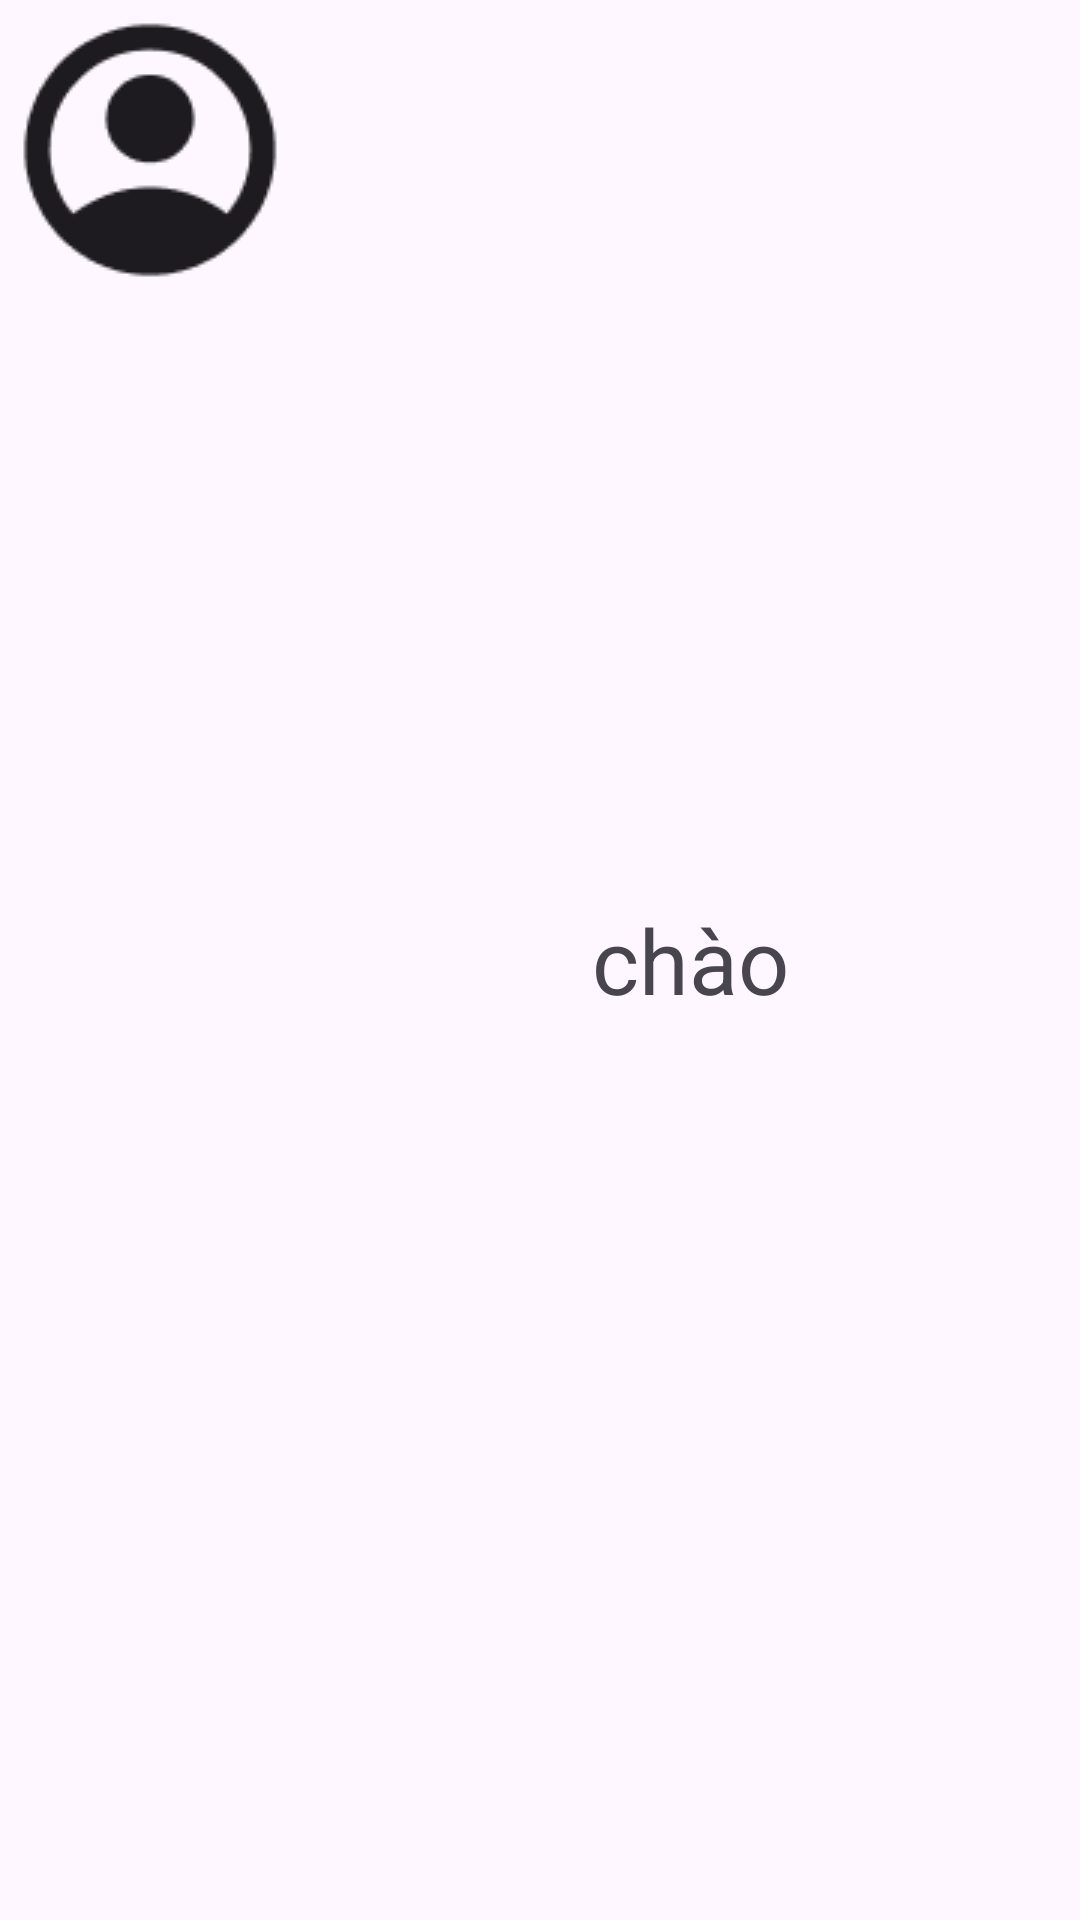

This screen was rendered from an Android layout file. Write that file and the resources it references.
<!-- AndroidManifest.xml: application theme Theme.MyApplication -->
<!-- res/layout/header_menu.xml -->
<?xml version="1.0" encoding="utf-8"?>
<LinearLayout xmlns:android="http://schemas.android.com/apk/res/android"
    android:layout_width="match_parent"
    android:layout_height="wrap_content"
    android:orientation="horizontal">
    <ImageView
        android:layout_width="wrap_content"
        android:layout_height="wrap_content"
        android:src="@drawable/account"/>
    <TextView
        android:layout_width="0dp"
        android:layout_height="wrap_content"
        android:layout_weight="1"
        android:layout_gravity="center"
        android:id="@+id/name"
        android:textSize="30sp"
        android:text="chào"
        android:gravity="center"/>
</LinearLayout>
<!-- resources referenced by this layout -->
<resources>
  <!-- drawable account: png bitmap (drawable, 2782 bytes) -->
  <style name="Theme.MyApplication" parent="Base.Theme.MyApplication">
          <item name="popupMenuBackground">@drawable/menu_background</item>
  
  
  
      </style>
  <style name="Base.Theme.MyApplication" parent="Theme.Material3.DayNight.NoActionBar">
          
          
          <item name="actionOverflowButtonStyle">@style/OverflowButtonStyle</item>
      </style>
  <!-- drawable menu_background (drawable) -->
  <?xml version="1.0" encoding="utf-8"?>
  <shape xmlns:android="http://schemas.android.com/apk/res/android">
      <solid android:color="@color/gray"/>
      <corners android:radius="16dp"/>
      <stroke android:width="1dp" android:color="#000000"/>
  </shape>
  <style name="OverflowButtonStyle" parent="Widget.AppCompat.ActionButton.Overflow">
          <item name="android:src">@drawable/menu</item>
  
      </style>
  <color name="gray">#d9d9d9</color>
  <!-- drawable menu (drawable) -->
  <vector xmlns:android="http://schemas.android.com/apk/res/android"
      android:width="60dp"
      android:height="60dp"
      android:viewportWidth="60"
      android:viewportHeight="60">
    <path
        android:pathData="M7.5,45V40H52.5V45H7.5ZM7.5,32.5V27.5H52.5V32.5H7.5ZM7.5,20V15H52.5V20H7.5Z"
        android:fillColor="#1D1B20"/>
  </vector>
</resources>
